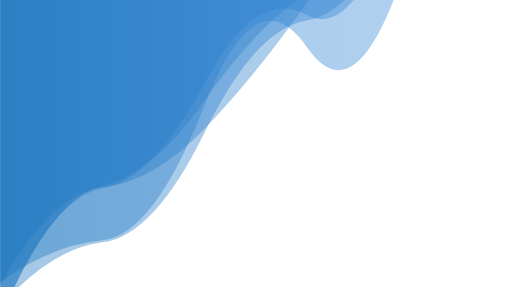
t = 0.00 s
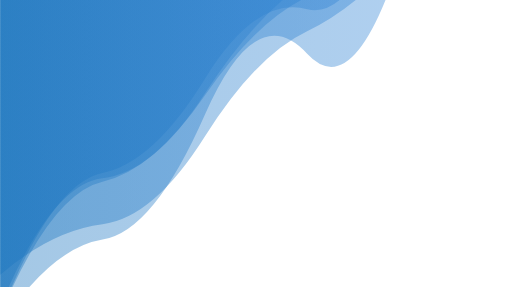
t = 1.67 s
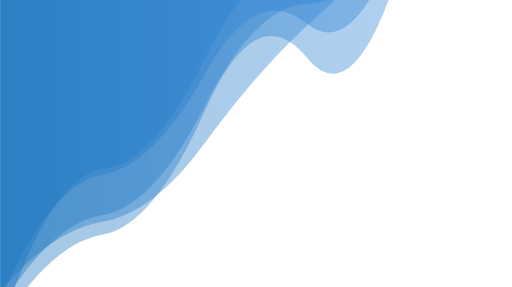
t = 3.33 s
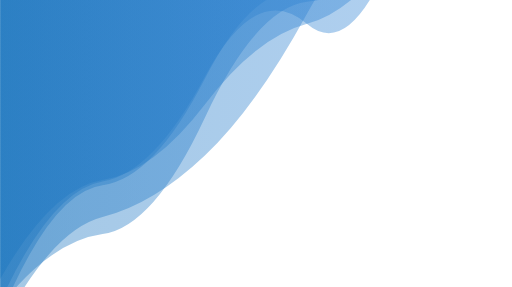
t = 5.00 s
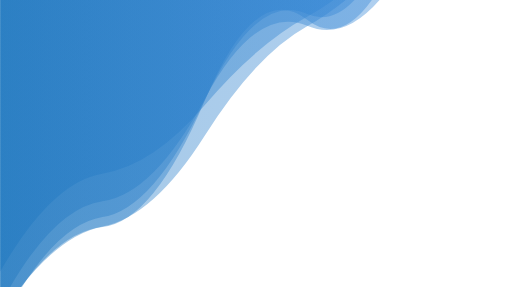
t = 6.67 s
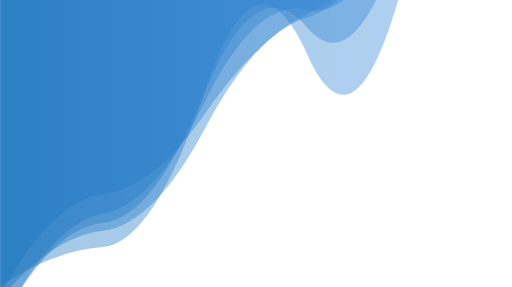
t = 8.34 s

The animated SVG that drew these frames (rendered in a browser with its animation timeline set to each time). Animation: 5 SMIL elements (animate=5); one cycle of 10.00 s, repeats indefinitely.

<?xml version="1.0" encoding="utf-8"?>
<svg xmlns="http://www.w3.org/2000/svg" xmlns:xlink="http://www.w3.org/1999/xlink" style="margin: auto; background: none; display: block; z-index: 1; position: relative; shape-rendering: auto; animation-play-state: running; animation-delay: 0s;" width="1668" height="936" preserveAspectRatio="xMidYMid" viewBox="0 0 1668 936">
<g transform="translate(834,468) scale(1,1) translate(-834,-468)" style="animation-play-state: running; animation-delay: 0s;"><linearGradient id="lg-0.6028794336619188" x1="0" x2="1" y1="0" y2="0" style="animation-play-state: running; animation-delay: 0s;">
  <stop stop-color="#1b75be" offset="0" style="animation-play-state: running; animation-delay: 0s;"></stop>
  <stop stop-color="#408ee0" offset="1" style="animation-play-state: running; animation-delay: 0s;"></stop>
</linearGradient><path d="" fill="url(#lg-0.6028794336619188)" opacity="0.4" style="animation-play-state: running; animation-delay: 0s;">
  <animate attributeName="d" dur="10s" repeatCount="indefinite" keyTimes="0;0.333;0.667;1" calcMode="spline" keySplines="0.5 0 0.5 1;0.5 0 0.5 1;0.5 0 0.5 1" begin="0s" values="M0 0L 0 931.1817749096664Q 166.8 629.8334524358697  333.6 611.0356393764663T 667.2 418.72400963204825T 1000.8 7.045512299222196T 1334.4 -210.06662991366989T 1668 -601.2974183524825L 1668 0 Z;M0 0L 0 1067.1043725382433Q 166.8 569.9063688707859  333.6 551.9478982783347T 667.2 191.85194360282617T 1000.8 -127.14093195916462T 1334.4 -402.21337195698334T 1668 -909.0860497798897L 1668 0 Z;M0 0L 0 994.1721161373184Q 166.8 679.7942835047736  333.6 656.0894025739543T 667.2 322.46400497655895T 1000.8 84.20247863802126T 1334.4 -142.95549668636704T 1668 -425.31515712069313L 1668 0 Z;M0 0L 0 931.1817749096664Q 166.8 629.8334524358697  333.6 611.0356393764663T 667.2 418.72400963204825T 1000.8 7.045512299222196T 1334.4 -210.06662991366989T 1668 -601.2974183524825L 1668 0 Z" style="animation-play-state: running; animation-delay: 0s;"></animate>
</path><path d="" fill="url(#lg-0.6028794336619188)" opacity="0.4" style="animation-play-state: running; animation-delay: 0s;">
  <animate attributeName="d" dur="10s" repeatCount="indefinite" keyTimes="0;0.333;0.667;1" calcMode="spline" keySplines="0.5 0 0.5 1;0.5 0 0.5 1;0.5 0 0.5 1" begin="-2s" values="M0 0L 0 1058.349285676078Q 166.8 745.3146751906506  333.6 729.9434511061972T 667.2 302.67113832542066T 1000.8 90.89496586821133T 1334.4 -296.15963112943587T 1668 -765.8562541069964L 1668 0 Z;M0 0L 0 1025.173940199223Q 166.8 596.61607191544  333.6 561.5643516540509T 667.2 255.80034405976835T 1000.8 30.367873924382593T 1334.4 -460.9570278570542T 1668 -694.1782422247923L 1668 0 Z;M0 0L 0 997.2249650710471Q 166.8 786.4111201691104  333.6 763.6591818000234T 667.2 384.8785740878325T 1000.8 4.871724986060713T 1334.4 -141.038532240241T 1668 -644.073035451554L 1668 0 Z;M0 0L 0 1058.349285676078Q 166.8 745.3146751906506  333.6 729.9434511061972T 667.2 302.67113832542066T 1000.8 90.89496586821133T 1334.4 -296.15963112943587T 1668 -765.8562541069964L 1668 0 Z" style="animation-play-state: running; animation-delay: 0s;"></animate>
</path><path d="" fill="url(#lg-0.6028794336619188)" opacity="0.4" style="animation-play-state: running; animation-delay: 0s;">
  <animate attributeName="d" dur="10s" repeatCount="indefinite" keyTimes="0;0.333;0.667;1" calcMode="spline" keySplines="0.5 0 0.5 1;0.5 0 0.5 1;0.5 0 0.5 1" begin="-4s" values="M0 0L 0 878.1352131281295Q 166.8 577.9644586885512  333.6 550.5456269120764T 667.2 336.29723016468824T 1000.8 54.61635925936616T 1334.4 -229.88749958822336T 1668 -753.8478546972503L 1668 0 Z;M0 0L 0 994.0230616524136Q 166.8 810.1770753191468  333.6 791.0852979486415T 667.2 435.1711852485215T 1000.8 57.356068487063226T 1334.4 -350.33412812428696T 1668 -540.9810362580349L 1668 0 Z;M0 0L 0 1075.2796123661456Q 166.8 808.0148174648194  333.6 779.5446204162636T 667.2 362.63819404811795T 1000.8 198.28305018649746T 1334.4 -211.5122890833269T 1668 -474.76843920554813L 1668 0 Z;M0 0L 0 878.1352131281295Q 166.8 577.9644586885512  333.6 550.5456269120764T 667.2 336.29723016468824T 1000.8 54.61635925936616T 1334.4 -229.88749958822336T 1668 -753.8478546972503L 1668 0 Z" style="animation-play-state: running; animation-delay: 0s;"></animate>
</path><path d="" fill="url(#lg-0.6028794336619188)" opacity="0.4" style="animation-play-state: running; animation-delay: 0s;">
  <animate attributeName="d" dur="10s" repeatCount="indefinite" keyTimes="0;0.333;0.667;1" calcMode="spline" keySplines="0.5 0 0.5 1;0.5 0 0.5 1;0.5 0 0.5 1" begin="-6s" values="M0 0L 0 968.9384983648283Q 166.8 596.3000400380287  333.6 568.071844964217T 667.2 234.86983141854842T 1000.8 84.93800086143983T 1334.4 -302.34573513524083T 1668 -617.909866839995L 1668 0 Z;M0 0L 0 1067.4447317081895Q 166.8 744.0524590711166  333.6 717.3960422027685T 667.2 332.0067176788299T 1000.8 43.08777921403703T 1334.4 -343.55698959260644T 1668 -786.605050989741L 1668 0 Z;M0 0L 0 1036.627171852927Q 166.8 637.5777992638418  333.6 597.4537426742561T 667.2 326.2199195791525T 1000.8 -27.300880778724604T 1334.4 -399.47783786773493T 1668 -745.5529502091695L 1668 0 Z;M0 0L 0 968.9384983648283Q 166.8 596.3000400380287  333.6 568.071844964217T 667.2 234.86983141854842T 1000.8 84.93800086143983T 1334.4 -302.34573513524083T 1668 -617.909866839995L 1668 0 Z" style="animation-play-state: running; animation-delay: 0s;"></animate>
</path><path d="" fill="url(#lg-0.6028794336619188)" opacity="0.4" style="animation-play-state: running; animation-delay: 0s;">
  <animate attributeName="d" dur="10s" repeatCount="indefinite" keyTimes="0;0.333;0.667;1" calcMode="spline" keySplines="0.5 0 0.5 1;0.5 0 0.5 1;0.5 0 0.5 1" begin="-8s" values="M0 0L 0 895.9261530023913Q 166.8 751.1778105070732  333.6 730.0821937606352T 667.2 447.6151464324902T 1000.8 100.52303320822136T 1334.4 -174.8354815249561T 1668 -493.86733070254104L 1668 0 Z;M0 0L 0 1076.0785743918832Q 166.8 750.4200947683748  333.6 707.774714441332T 667.2 508.3929418538943T 1000.8 43.36845181486069T 1334.4 -242.06797816650885T 1668 -458.9819088597244L 1668 0 Z;M0 0L 0 931.473998649224Q 166.8 820.4736172131379  333.6 807.2722717274665T 667.2 293.4209744320125T 1000.8 179.079624254113T 1334.4 -138.12834213933002T 1668 -564.6306901865973L 1668 0 Z;M0 0L 0 895.9261530023913Q 166.8 751.1778105070732  333.6 730.0821937606352T 667.2 447.6151464324902T 1000.8 100.52303320822136T 1334.4 -174.8354815249561T 1668 -493.86733070254104L 1668 0 Z" style="animation-play-state: running; animation-delay: 0s;"></animate>
</path></g>
</svg>
